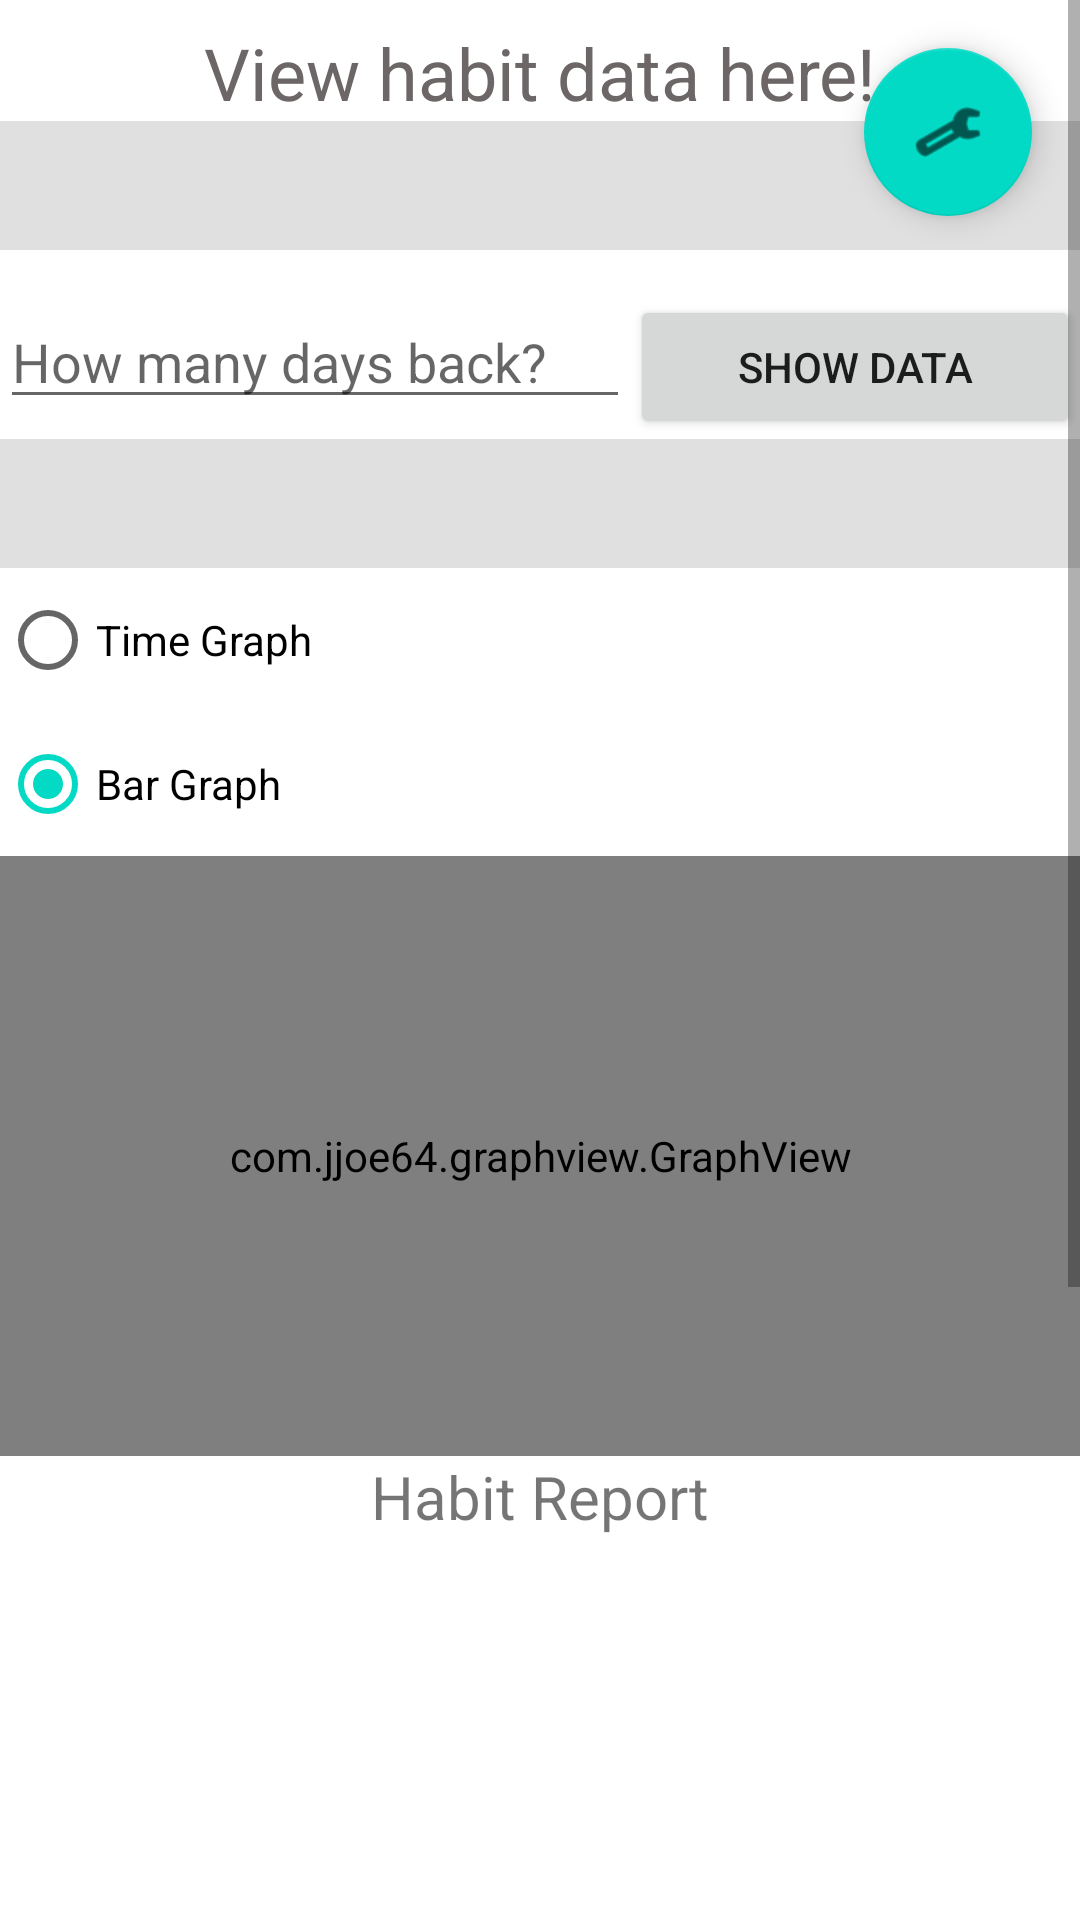

Produce the Android XML layout that renders to this screen, including the resource entries it uses.
<!-- AndroidManifest.xml: application theme Theme.SimpleHabits -->
<!-- res/layout/fragment_notifications.xml -->
<?xml version="1.0" encoding="utf-8"?>
<androidx.constraintlayout.widget.ConstraintLayout xmlns:android="http://schemas.android.com/apk/res/android"
    xmlns:app="http://schemas.android.com/apk/res-auto"
    xmlns:tools="http://schemas.android.com/tools"
    android:layout_width="match_parent"
    android:layout_height="match_parent"
    tools:context=".ui.notifications.NotificationsFragment">

    <com.google.android.material.floatingactionbutton.FloatingActionButton
        android:id="@+id/settings_btn"
        android:layout_width="wrap_content"
        android:layout_height="wrap_content"
        android:layout_gravity="end|bottom"
        android:layout_margin="16dp"
        android:layout_marginEnd="541dp"
        android:src="@android:drawable/ic_menu_manage"
        app:layout_constraintEnd_toEndOf="parent"
        app:layout_constraintTop_toTopOf="parent" />

    <ScrollView
        android:id="@+id/scrollView3"
        android:layout_width="wrap_content"
        android:layout_height="658dp"
        app:layout_constraintStart_toStartOf="parent"
        tools:layout_editor_absoluteY="73dp">

        <LinearLayout
            android:layout_width="match_parent"
            android:layout_height="match_parent"
            android:orientation="vertical"
            tools:context=".MainActivity">

            <TextView
                android:id="@+id/notification_screen_title"
                android:layout_width="match_parent"
                android:layout_height="wrap_content"
                android:layout_marginStart="8dp"
                android:layout_marginTop="8dp"
                android:layout_marginEnd="8dp"
                android:text="@string/notification_screen_title"
                android:textAlignment="center"
                android:textColor="#6C6666"
                android:textSize="24sp"
                app:layout_constraintBottom_toBottomOf="parent"
                app:layout_constraintEnd_toEndOf="parent"
                app:layout_constraintStart_toStartOf="parent"
                app:layout_constraintTop_toTopOf="parent" />

            <View
                android:id="@+id/divider1"
                android:layout_width="match_parent"
                android:layout_height="43dp"
                android:background="?android:attr/listDivider"
                app:layout_constraintEnd_toEndOf="parent"
                app:layout_constraintStart_toStartOf="parent" />

            <TableRow
                android:id="@+id/tableRow1"
                android:layout_width="fill_parent"
                android:layout_height="wrap_content"
                android:layout_marginTop="15dp">

                <EditText
                    android:id="@+id/days_back_input"
                    android:layout_width="wrap_content"
                    android:layout_height="wrap_content"
                    android:ems="10"
                    android:hint="How many days back?"
                    android:inputType="number" />

                <Button
                    android:id="@+id/show_data_btn"
                    android:layout_width="match_parent"
                    android:layout_height="wrap_content"
                    android:text="Show data" />
            </TableRow>

            <View
                android:id="@+id/divider4"
                android:layout_width="match_parent"
                android:layout_height="43dp"
                android:background="?android:attr/listDivider"
                app:layout_constraintEnd_toEndOf="parent"
                app:layout_constraintStart_toStartOf="parent" />

            <RadioGroup
                android:id="@+id/graphType"
                android:layout_width="match_parent"
                android:layout_height="match_parent">

                <RadioButton
                    android:id="@+id/timeGraph"
                    android:layout_width="match_parent"
                    android:layout_height="wrap_content"
                    android:text="Time Graph" />

                <RadioButton
                    android:id="@+id/barGraph"
                    android:layout_width="match_parent"
                    android:layout_height="wrap_content"
                    android:text="Bar Graph"
                    android:checked="true" />
            </RadioGroup>

            <com.jjoe64.graphview.GraphView
                android:id="@+id/graph"
                android:layout_width="match_parent"
                android:layout_height="200dip" />

            <TextView
                android:id="@+id/habitReport"
                android:layout_width="match_parent"
                android:layout_height="524dp"
                android:text="Habit Report"
                android:textAlignment="center"
                android:textSize="20sp"
                app:layout_constraintBottom_toBottomOf="parent"
                app:layout_constraintEnd_toEndOf="parent"
                app:layout_constraintStart_toStartOf="parent"
                app:layout_constraintTop_toBottomOf="@+id/scrollView3" />

        </LinearLayout>
    </ScrollView>

</androidx.constraintlayout.widget.ConstraintLayout>
<!-- resources referenced by this layout -->
<resources>
  <string name="notification_screen_title">View habit data here!</string>
  <style name="Theme.SimpleHabits" parent="Theme.MaterialComponents.DayNight.DarkActionBar">
          
          <item name="colorPrimary">@color/purple_500</item>
          <item name="colorPrimaryVariant">@color/purple_700</item>
          <item name="colorOnPrimary">@color/white</item>
          
          <item name="colorSecondary">@color/teal_200</item>
          <item name="colorSecondaryVariant">@color/teal_700</item>
          <item name="colorOnSecondary">@color/black</item>
          
          <item name="android:statusBarColor" tools:targetApi="l">?attr/colorPrimaryVariant</item>
          
      </style>
  <!-- not gathered from this repository: default colours our renderer supplied (Android Studio template values) -->
  <color name="purple_500">#FF6200EE</color>
  <color name="purple_700">#FF3700B3</color>
  <color name="teal_200">#FF03DAC5</color>
  <color name="teal_700">#FF018786</color>
  <color name="black">#FF000000</color>
  <color name="white">#FFFFFFFF</color>
</resources>
